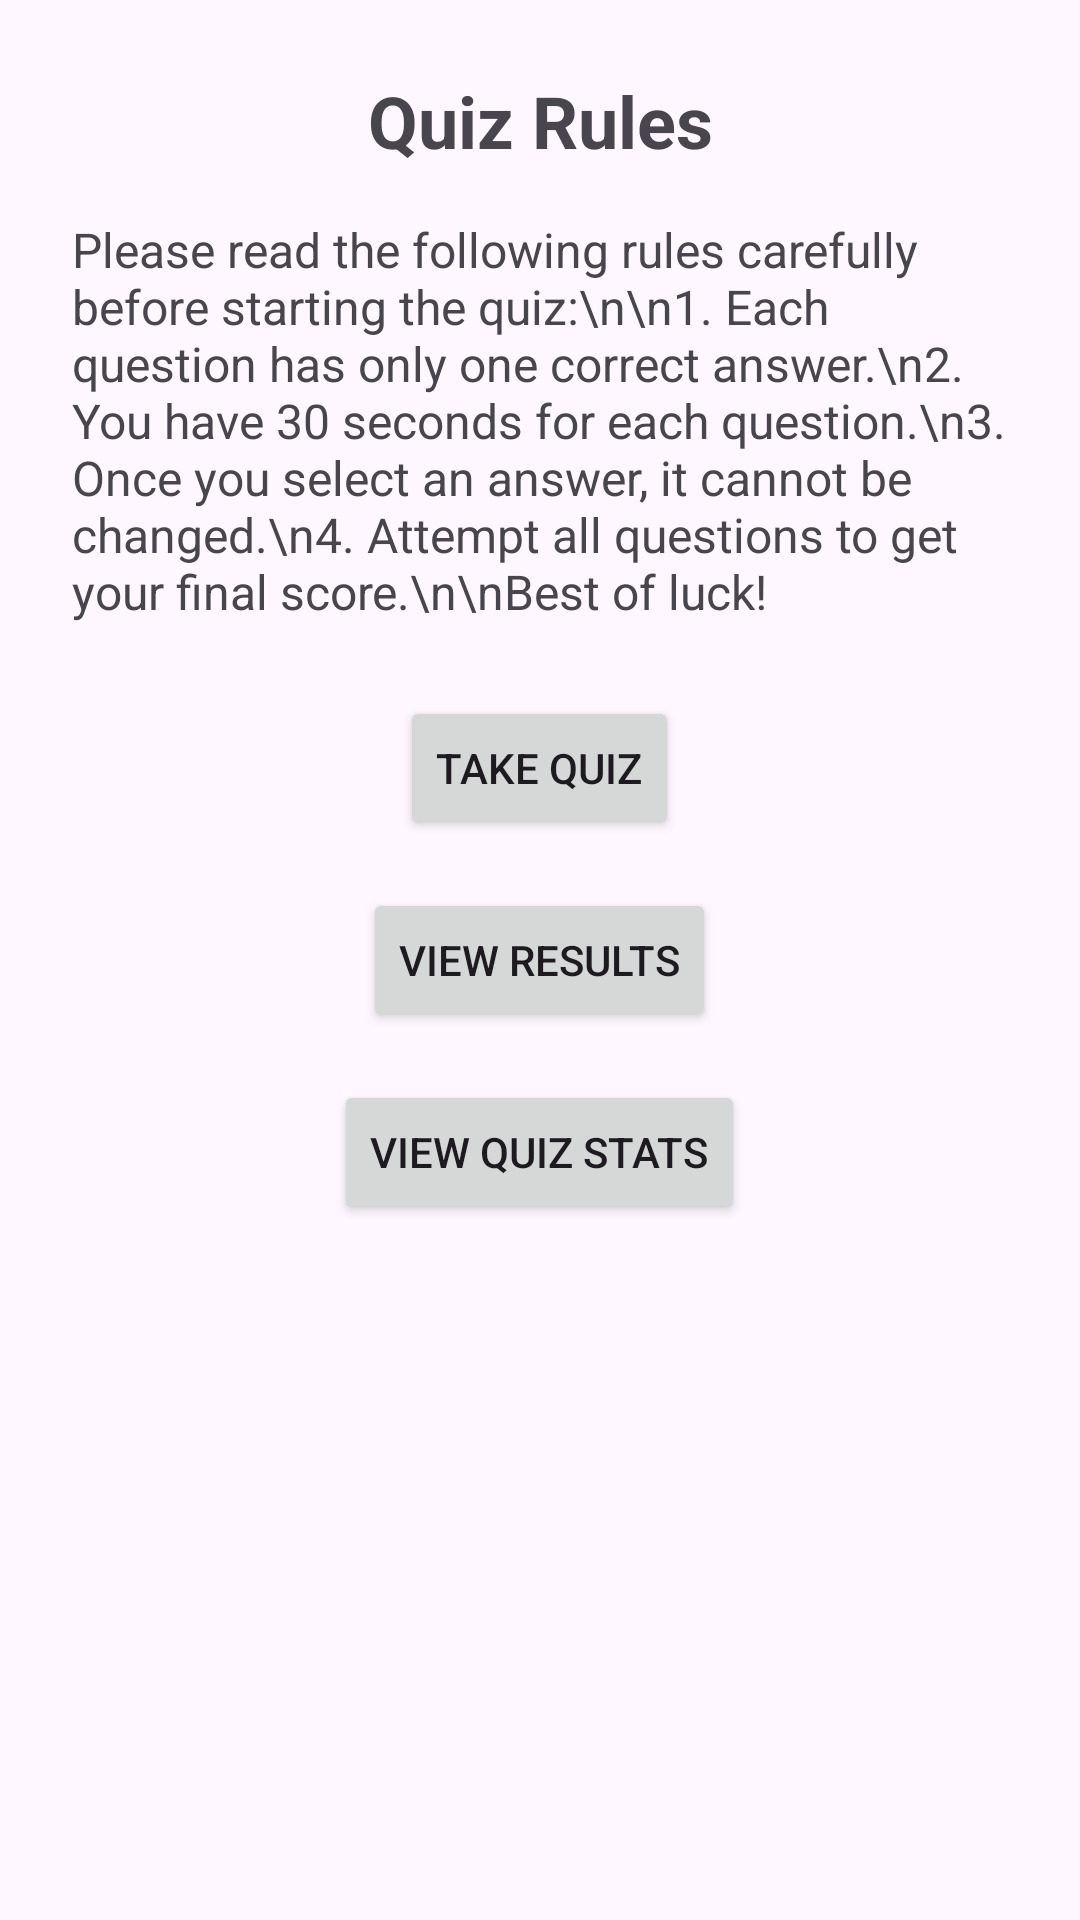

Reconstruct the res/layout file that produces this screen, plus the resources it refers to.
<!-- AndroidManifest.xml: application theme Theme.Quizgame_50073457 -->
<!-- res/layout/activity_rules.xml -->
<?xml version="1.0" encoding="utf-8"?>
<androidx.constraintlayout.widget.ConstraintLayout xmlns:android="http://schemas.android.com/apk/res/android"
    android:layout_width="match_parent"
    android:layout_height="match_parent">

    <ScrollView
        android:layout_width="match_parent"
        android:layout_height="match_parent"
        android:fillViewport="true"
        android:layout_marginBottom="16dp">

        <LinearLayout
            android:layout_width="match_parent"
            android:layout_height="wrap_content"
            android:orientation="vertical"
            android:padding="16dp">

            <TextView
                android:layout_width="match_parent"
                android:layout_height="wrap_content"
                android:text="Quiz Rules"
                android:textSize="24sp"
                android:textStyle="bold"
                android:gravity="center"
                android:padding="8dp" />

            <TextView
                android:layout_width="match_parent"
                android:layout_height="wrap_content"
                android:text="Please read the following rules carefully before starting the quiz:\n\n1. Each question has only one correct answer.\n2. You have 30 seconds for each question.\n3. Once you select an answer, it cannot be changed.\n4. Attempt all questions to get your final score.\n\nBest of luck!"
                android:textSize="16sp"
                android:padding="8dp" />

            <Button
                android:id="@+id/takeQuiz"
                android:layout_width="wrap_content"
                android:layout_height="wrap_content"
                android:text="Take Quiz"
                android:layout_gravity="center"
                android:layout_marginTop="16dp" />

            <Button
                android:id="@+id/btnViewResults"
                android:layout_width="wrap_content"
                android:layout_height="wrap_content"
                android:text="View Results"
                android:layout_gravity="center"
                android:layout_marginTop="16dp" />
            <Button
                android:id="@+id/btnViewStat"
                android:layout_width="wrap_content"
                android:layout_height="wrap_content"
                android:text="View Quiz Stats"
                android:layout_gravity="center"
                android:layout_marginTop="16dp" />
        </LinearLayout>
    </ScrollView>
</androidx.constraintlayout.widget.ConstraintLayout>
<!-- resources referenced by this layout -->
<resources>
  <style name="Theme.Quizgame_50073457" parent="Base.Theme.Quizgame_50073457" />
  <style name="Base.Theme.Quizgame_50073457" parent="Theme.Material3.DayNight.NoActionBar">
          
          
      </style>
</resources>
